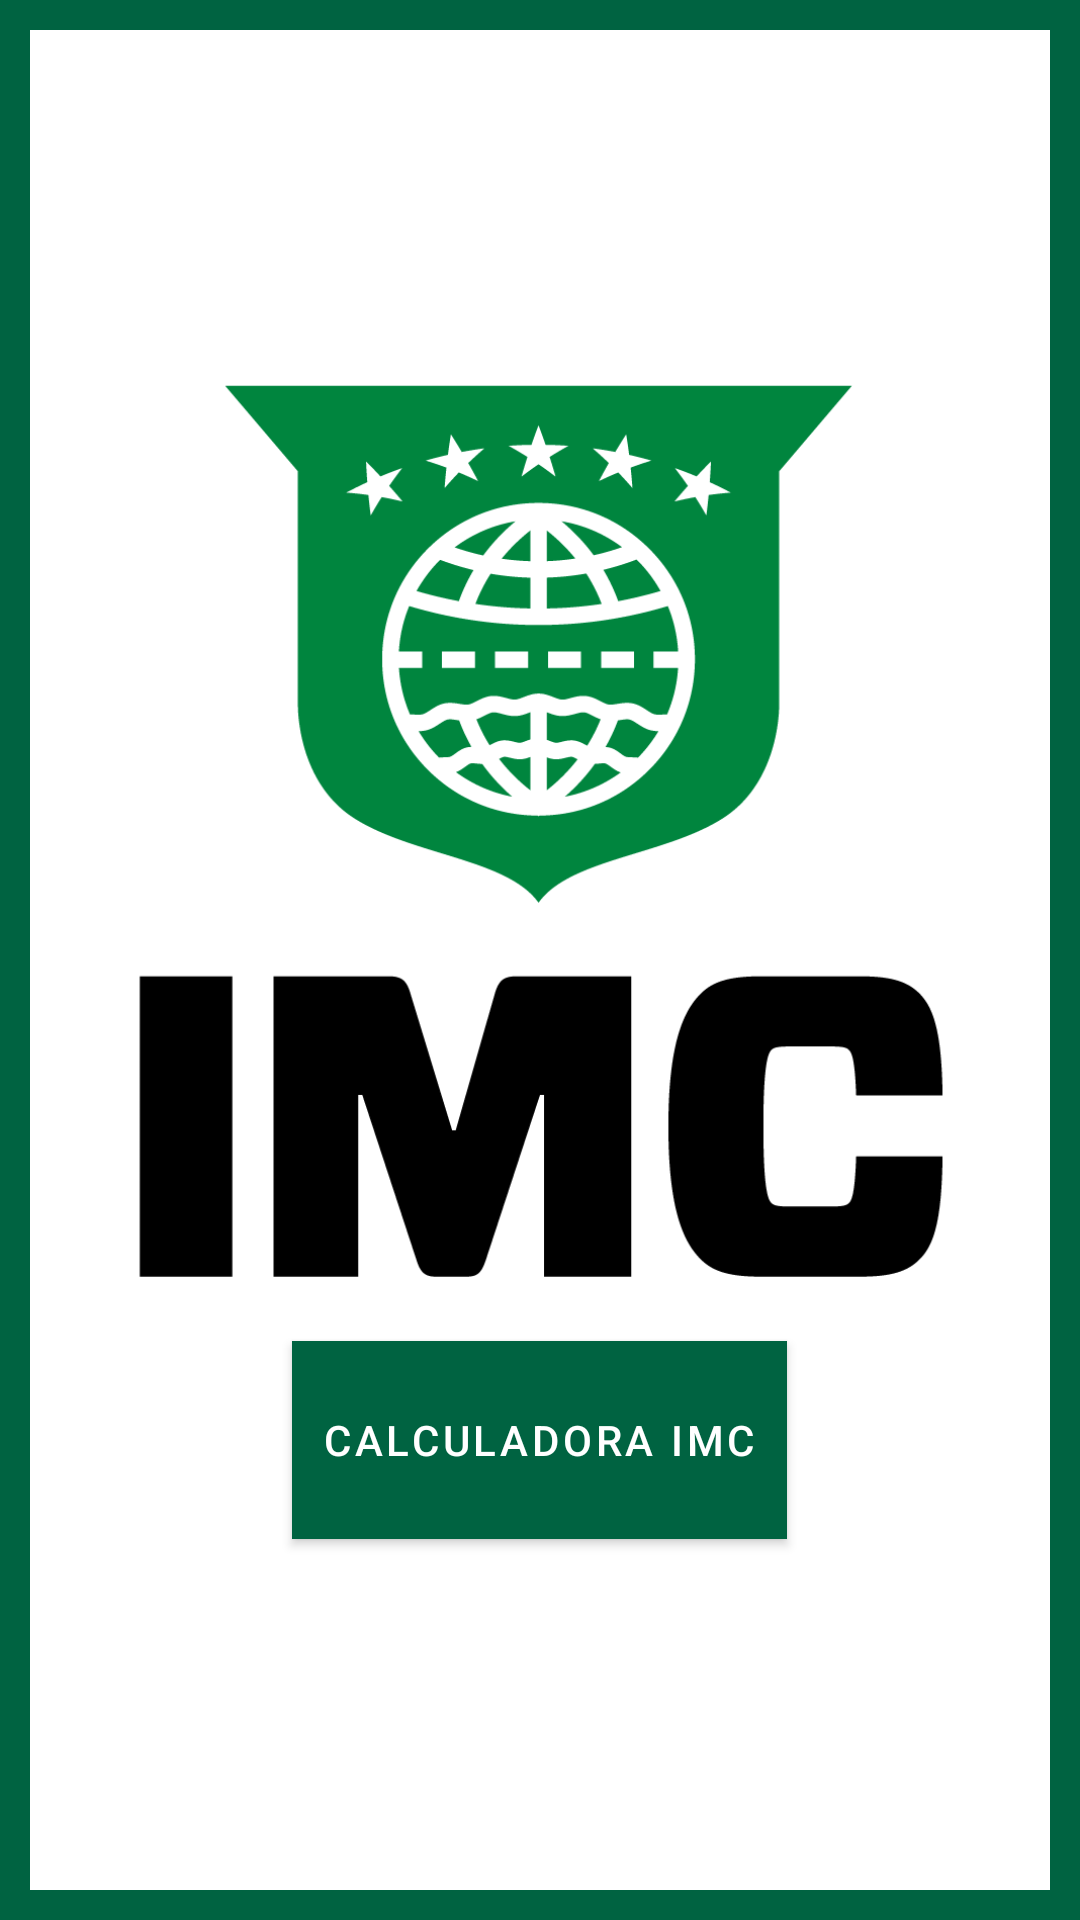

Android layout source for this screen:
<!-- AndroidManifest.xml: application theme Theme.CalculadoraIMCNI1 -->
<!-- res/layout/activity_main.xml -->
<androidx.constraintlayout.widget.ConstraintLayout
    xmlns:android="http://schemas.android.com/apk/res/android"
    xmlns:app="http://schemas.android.com/apk/res-auto"
    xmlns:tools="http://schemas.android.com/tools"
    android:id="@+id/main"
    android:layout_width="match_parent"
    android:layout_height="match_parent"
    tools:context=".MainActivity"
    android:background="@drawable/borda_verde">

    <LinearLayout
        android:layout_width="match_parent"
        android:layout_height="match_parent"
        android:orientation="vertical"
        android:gravity="center"
        android:background="#FFFFFF"
        android:padding="16dp"
        android:layout_margin="10dp">

        <ImageView
            android:id="@+id/logoImage"
            android:layout_width="300dp"
            android:layout_height="300dp"
            android:contentDescription="Logo da Calculadora IMC"
            android:src="@drawable/logo_imc" />

        <Button
            android:id="@+id/buttonCalculadoraIMC"
            android:layout_width="wrap_content"
            android:layout_height="66dp"
            android:layout_marginTop="20dp"
            android:background="#006341"
            android:padding="10dp"
            android:text="Calculadora IMC"
            android:textColor="#FFFFFF" />

    </LinearLayout>

</androidx.constraintlayout.widget.ConstraintLayout>
<!-- resources referenced by this layout -->
<resources>
  <!-- drawable borda_verde (drawable) -->
  <layer-list xmlns:android="http://schemas.android.com/apk/res/android">
  
  
      <item android:left="4dp" android:right="4dp" android:top="4dp" android:bottom="4dp">
          <shape android:shape="rectangle">
              <solid android:color="#FFFFFF"/>
          </shape>
      </item>
  
  
      <item>
          <shape android:shape="rectangle">
              <stroke android:width="20dp" android:color="#006341"/>
              <solid android:color="#FFFFFF"/>
          </shape>
      </item>
  
  </layer-list>
  <!-- drawable logo_imc: png bitmap (drawable, 14883 bytes) -->
  <style name="Theme.CalculadoraIMCNI1" parent="Theme.MaterialComponents.Light.DarkActionBar">
          
          <item name="colorPrimary">#006341</item>
          <item name="colorPrimaryVariant">#00A859</item>
          <item name="colorOnPrimary">#FFFFFF</item>
          <item name="colorSecondary">#4D4D4D</item>
          <item name="colorOnSecondary">#FFFFFF</item>
          <item name="colorAccent">#006341</item>
          
          <item name="buttonStyle">@style/CustomButton</item>
      </style>
  <style name="CustomButton" parent="Widget.MaterialComponents.Button">
          <item name="android:backgroundTint">#006341</item>
          <item name="android:textColor">#FFFFFF</item>
      </style>
</resources>
